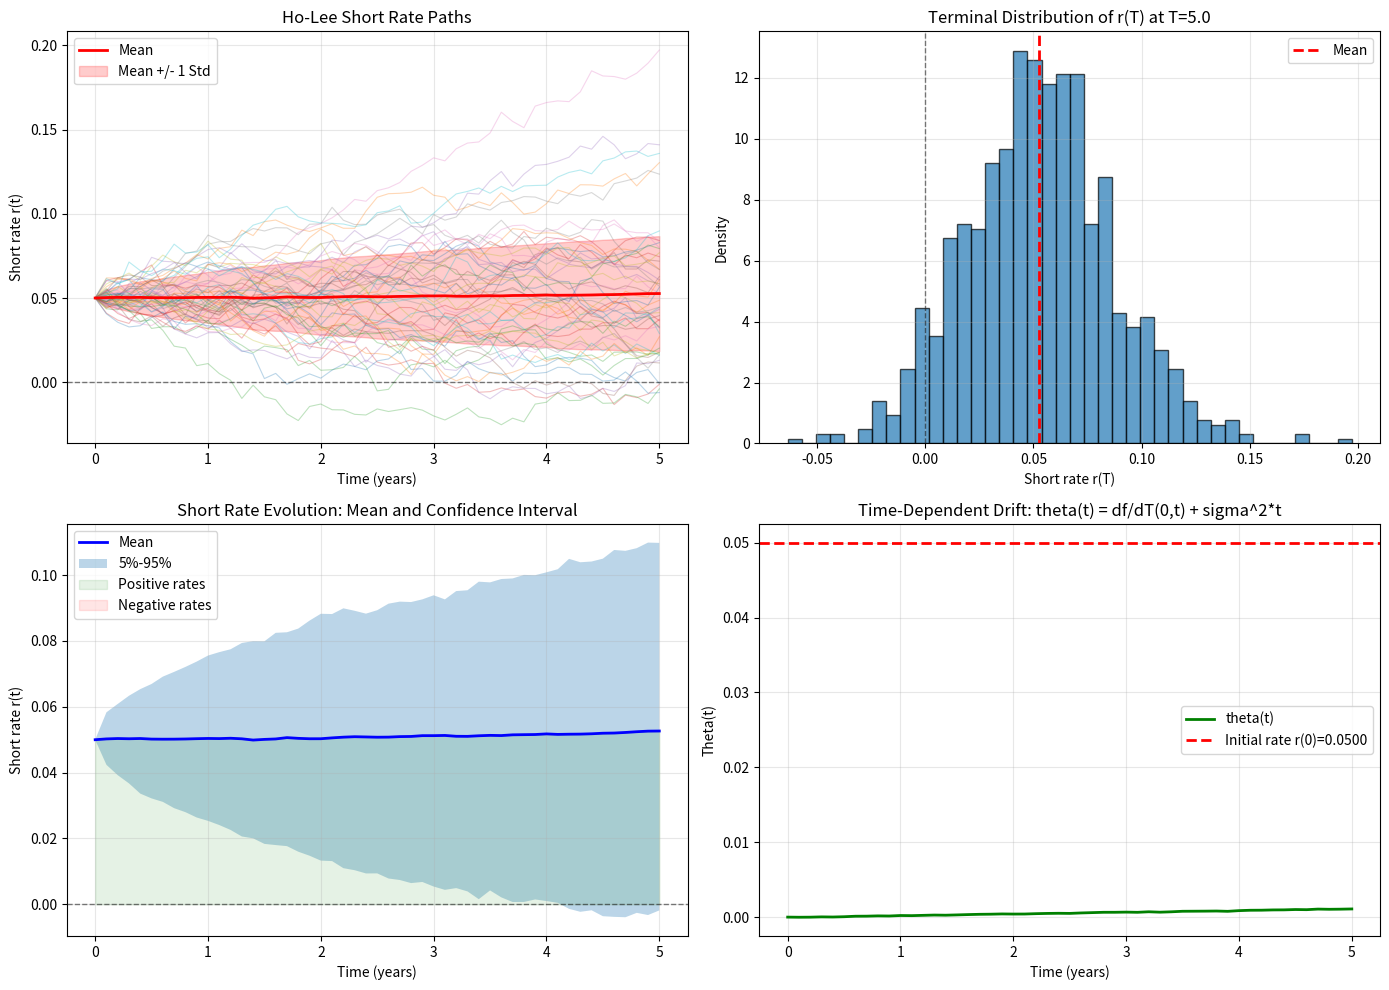

This figure's Python source:
"""
Ho-Lee Interest Rate Model

This module implements the Ho-Lee interest rate model, a simple but pedagogically
important Gaussian short-rate model that captures the basics of term structure modeling.

The Ho-Lee model is a special case of Hull-White with lambda=0. The SDE is:
    dr(t) = theta(t) dt + sigma dW(t)

where theta(t) is calibrated to match the initial yield curve:
    theta(t) = df/dT(0,t) + sigma^2 * t

Key features:
- No mean reversion (random walk behavior)
- Time-dependent drift calibrated to initial curve
- Analytical zero-coupon bond prices
- Closed-form option prices
- Simple enough for intuition, realistic enough for applications

The model captures parallel shifts in the yield curve and is useful for:
- Cap/floor pricing
- Swaption pricing
- Bond option valuation

[redacted]
"""

import numpy as np
import matplotlib.pyplot as plt
from scipy.stats import norm
from scipy.optimize import brentq


def f(P, T):
    """
    Extract forward rate from zero-coupon bond prices.

    Parameters
    ----------
    P : callable
        ZCB price function P(0, T)
    T : float
        Maturity time

    Returns
    -------
    float
        Forward rate f(0, T)

    Notes
    -----
    f(0, T) = -d/dT log(P(0, T))
    Computed via finite difference
    """
    dT = 1e-6
    log_P_minus = np.log(P(T - dT))
    log_P_plus = np.log(P(T + dT))
    return -(log_P_plus - log_P_minus) / (2 * dT)


def df_over_dT(P, T):
    """
    Compute derivative of forward rate with respect to maturity.

    Parameters
    ----------
    P : callable
        ZCB price function
    T : float
        Maturity time

    Returns
    -------
    float
        df/dT(0, T)
    """
    dT = 1e-6
    f_minus = f(P, T - dT)
    f_plus = f(P, T + dT)
    return (f_plus - f_minus) / (2 * dT)


def compute_r0(P):
    """
    Extract initial short rate from yield curve.

    Parameters
    ----------
    P : callable
        ZCB price function P(0, T)

    Returns
    -------
    float
        r(0) = f(0, 0)
    """
    return f(P, 0.0)


def compute_theta(P, T, sigma):
    """
    Compute time-dependent theta for Ho-Lee calibration.

    Parameters
    ----------
    P : callable
        ZCB price function
    T : float
        Time
    sigma : float
        Volatility

    Returns
    -------
    float
        theta(T)

    Notes
    -----
    For Ho-Lee: theta(T) = df/dT(0, T) + sigma^2 * T

    This choice ensures the model fits the initial yield curve exactly
    and maintains consistency with the given volatility.
    """
    df_dT = df_over_dT(P, T)
    return df_dT + sigma**2 * T


def generate_sample_path(r0, theta_func, sigma, T, num_steps, num_paths, seed=None):
    """
    Generate Ho-Lee short rate paths via Euler discretization.

    Parameters
    ----------
    r0 : float
        Initial short rate
    theta_func : callable
        Theta function theta(t)
    sigma : float
        Volatility (constant)
    T : float
        Final time
    num_steps : int
        Number of time steps
    num_paths : int
        Number of Monte Carlo paths
    seed : int, optional
        Random seed

    Returns
    -------
    t : ndarray
        Time grid (num_steps + 1,)
    R : ndarray
        Short rate paths (num_paths, num_steps + 1)
    M : ndarray
        Money market account (num_paths, num_steps + 1)
    """
    if seed is not None:
        np.random.seed(seed)

    # Time grid
    t = np.linspace(0, T, num_steps + 1)
    dt = t[1] - t[0]
    sqrt_dt = np.sqrt(dt)

    # Initialize
    R = np.zeros((num_paths, num_steps + 1))
    M = np.ones((num_paths, num_steps + 1))
    R[:, 0] = r0

    # Brownian increments
    Z = np.random.normal(0, 1, (num_paths, num_steps))

    # Euler discretization: dr = theta(t) dt + sigma dW
    for i in range(num_steps):
        theta_t = theta_func(t[i])
        dW = sqrt_dt * Z[:, i]

        # dr = theta(t) dt + sigma dW
        dR = theta_t * dt + sigma * dW
        R[:, i+1] = R[:, i] + dR

        # dM/M = r(t) dt (money market account)
        M[:, i+1] = M[:, i] * np.exp(R[:, i] * dt)

    return t, R, M


def compute_A(P_0, sigma, T, U):
    """
    Compute A coefficient for ZCB pricing formula.

    Parameters
    ----------
    P_0 : callable
        Initial ZCB price P(0, S)
    sigma : float
        Volatility
    T : float
        Current time
    U : float
        Bond maturity

    Returns
    -------
    float
        A(T, U)

    Notes
    -----
    Bond price: P(t, U) = A(t, U) * exp(-B(t, U) * r(t))
    For Ho-Lee: B(T, U) = U - T (no mean reversion)
    A(T, U) is adjusted for volatility
    """
    B_TU = U - T

    # Variance adjustment
    var_adjustment = sigma**2 / 2 * (U - T)**2 * T

    return P_0(U) / P_0(T) * np.exp(var_adjustment)


def compute_B(T, U):
    """
    Compute B coefficient for ZCB pricing formula.

    Parameters
    ----------
    T : float
        Current time
    U : float
        Bond maturity

    Returns
    -------
    float
        B(T, U) = U - T

    Notes
    -----
    For Ho-Lee (no mean reversion), this is simply the time difference.
    """
    return U - T


def compute_ZCB(A_T_U, B_T_U, r_T):
    """
    Compute zero-coupon bond price.

    Parameters
    ----------
    A_T_U : float
        A coefficient
    B_T_U : float
        B coefficient
    r_T : float
        Short rate at time T

    Returns
    -------
    float
        P(T, U)
    """
    return A_T_U * np.exp(-B_T_U * r_T)


def zcb_call_price(K, T, U, P_0, r0, sigma):
    """
    Compute call option on zero-coupon bond under Ho-Lee.

    Parameters
    ----------
    K : float
        Strike price
    T : float
        Option expiration
    U : float
        Bond maturity (U > T)
    P_0 : callable
        Initial ZCB prices
    r0 : float
        Initial short rate
    sigma : float
        Volatility

    Returns
    -------
    float
        Call option price
    """
    # Bond price volatility
    B_TU = U - T
    sigma_P = sigma * B_TU * np.sqrt(T)

    # Expected bond price at T
    P_T = compute_A(P_0, sigma, 0, T) * np.exp(-B_TU * r0) / P_0(T)
    F = P_T / P_0(T)  # Forward bond price

    # Black76 formula
    d1 = (np.log(F / K) + 0.5 * sigma_P**2) / sigma_P
    d2 = d1 - sigma_P

    call = P_0(U) * norm.cdf(d1) - K * P_0(T) * norm.cdf(d2)
    return call


def zcb_put_price(K, T, U, P_0, r0, sigma):
    """
    Compute put option on zero-coupon bond under Ho-Lee.

    Parameters
    ----------
    K : float
        Strike price
    T : float
        Option expiration
    U : float
        Bond maturity (U > T)
    P_0 : callable
        Initial ZCB prices
    r0 : float
        Initial short rate
    sigma : float
        Volatility

    Returns
    -------
    float
        Put option price
    """
    # Bond price volatility
    B_TU = U - T
    sigma_P = sigma * B_TU * np.sqrt(T)

    # Expected bond price at T
    A_TU = compute_A(P_0, sigma, 0, T)
    P_T = A_TU * np.exp(-B_TU * r0) / P_0(T)
    F = P_T / P_0(T)  # Forward bond price

    # Black76 formula
    d1 = (np.log(F / K) + 0.5 * sigma_P**2) / sigma_P
    d2 = d1 - sigma_P

    put = K * P_0(T) * norm.cdf(-d2) - P_0(U) * norm.cdf(-d1)
    return put


def caplet_price(K, t_fixing, t_settlement, notional, day_count, P_0, sigma):
    """
    Compute caplet price under Ho-Lee.

    Parameters
    ----------
    K : float
        Strike rate (cap rate)
    t_fixing : float
        Fixing time
    t_settlement : float
        Settlement time
    notional : float
        Notional principal
    day_count : float
        Day count fraction (tau)
    P_0 : callable
        Initial ZCB prices
    sigma : float
        Volatility

    Returns
    -------
    float
        Caplet price
    """
    tau = day_count

    # Forward LIBOR at time 0
    L_0 = (P_0(t_fixing) - P_0(t_settlement)) / (tau * P_0(t_settlement))

    # LIBOR volatility
    sigma_L = sigma * tau * np.sqrt(t_fixing)

    # Black76 formula
    d1 = (np.log(L_0 / K) + 0.5 * sigma_L**2) / sigma_L
    d2 = d1 - sigma_L

    caplet = notional * tau * P_0(t_settlement) * (L_0 * norm.cdf(d1) - K * norm.cdf(d2))
    return caplet


def main():
    """
    Demonstrate Ho-Lee model with path simulation and option pricing.
    """
    print("=" * 70)
    print("Ho-Lee Interest Rate Model Demonstration")
    print("=" * 70)

    # Parameters
    T_total = 5.0
    num_steps = 50
    num_paths = 1000

    # Model parameters
    sigma = 0.015  # Volatility (1.5%)
    r0 = 0.05      # Initial rate (5%)

    print(f"\nModel Parameters:")
    print(f"  Sigma (volatility):  {sigma:.4f}")
    print(f"  r(0) (initial rate): {r0:.4f}")
    print()

    # Simple yield curve: flat at r0
    def P_0(T):
        return np.exp(-r0 * T)

    # Theta function
    def theta_func(t):
        return compute_theta(P_0, t, sigma)

    # Generate paths
    print("Generating Ho-Lee paths...")
    t_grid, R_paths, M_paths = generate_sample_path(
        r0, theta_func, sigma, T_total, num_steps, num_paths, seed=42
    )

    print(f"  Generated {num_paths} paths with {num_steps} steps")
    print(f"  Time horizon: {T_total} years")
    print()

    # Statistics
    mean_r = np.mean(R_paths, axis=0)
    std_r = np.std(R_paths, axis=0)

    print(f"Short rate statistics at final time T={T_total}:")
    print(f"  Mean r(T):      {mean_r[-1]:.6f}")
    print(f"  Std r(T):       {std_r[-1]:.6f}")
    print(f"  Min r(T):       {R_paths[:, -1].min():.6f}")
    print(f"  Max r(T):       {R_paths[:, -1].max():.6f}")
    print()

    # Negative rates possible (characteristic of Ho-Lee without floor)
    neg_rates = np.sum(R_paths < 0) / (num_paths * (num_steps + 1))
    print(f"Proportion of negative rates: {neg_rates*100:.2f}%")
    print("(Note: Ho-Lee allows negative rates; add a floor for more realism)")
    print()

    # Option pricing examples
    T_opt = 2.0  # Option expiration
    U_opt = 5.0  # Bond maturity
    K_opt = 0.92 # Strike

    call_price = zcb_call_price(K_opt, T_opt, U_opt, P_0, r0, sigma)
    put_price = zcb_put_price(K_opt, T_opt, U_opt, P_0, r0, sigma)

    print(f"Bond Option Prices (T={T_opt}, U={U_opt}, K={K_opt}):")
    print(f"  Call price: {call_price:.6f}")
    print(f"  Put price:  {put_price:.6f}")
    print()

    # Caplet pricing
    caplet_price_val = caplet_price(K=0.05, t_fixing=1.0, t_settlement=1.25,
                                    notional=1e6, day_count=0.25, P_0=P_0, sigma=sigma)
    print(f"Caplet Price (notional 1M, K=5%, fixing at 1y):")
    print(f"  Caplet: {caplet_price_val:.2f}")
    print()

    # Visualization
    fig, axes = plt.subplots(2, 2, figsize=(14, 10))

    # Plot 1: Sample paths
    ax = axes[0, 0]
    sample_indices = np.arange(0, num_paths, max(1, num_paths // 50))
    for idx in sample_indices:
        ax.plot(t_grid, R_paths[idx, :], alpha=0.3, linewidth=0.8)
    ax.plot(t_grid, mean_r, 'r-', linewidth=2, label='Mean')
    ax.fill_between(t_grid, mean_r - std_r, mean_r + std_r,
                     alpha=0.2, color='red', label='Mean +/- 1 Std')
    ax.axhline(0, color='black', linestyle='--', linewidth=1, alpha=0.5)
    ax.set_xlabel('Time (years)')
    ax.set_ylabel('Short rate r(t)')
    ax.set_title('Ho-Lee Short Rate Paths')
    ax.legend()
    ax.grid(True, alpha=0.3)

    # Plot 2: Terminal distribution
    ax = axes[0, 1]
    ax.hist(R_paths[:, -1], bins=40, density=True, alpha=0.7, edgecolor='black')
    ax.axvline(mean_r[-1], color='r', linestyle='--', linewidth=2, label='Mean')
    ax.axvline(0, color='black', linestyle='--', linewidth=1, alpha=0.5)
    ax.set_xlabel('Short rate r(T)')
    ax.set_ylabel('Density')
    ax.set_title(f'Terminal Distribution of r(T) at T={T_total}')
    ax.legend()
    ax.grid(True, alpha=0.3)

    # Plot 3: Mean and confidence bands
    ax = axes[1, 0]
    percentile_95 = np.percentile(R_paths, 95, axis=0)
    percentile_5 = np.percentile(R_paths, 5, axis=0)
    ax.plot(t_grid, mean_r, 'b-', linewidth=2, label='Mean')
    ax.fill_between(t_grid, percentile_5, percentile_95, alpha=0.3, label='5%-95%')
    ax.fill_between(t_grid, 0, mean_r, where=(mean_r >= 0), alpha=0.1, color='green', label='Positive rates')
    ax.fill_between(t_grid, 0, mean_r, where=(mean_r < 0), alpha=0.1, color='red', label='Negative rates')
    ax.axhline(0, color='black', linestyle='--', linewidth=1, alpha=0.5)
    ax.set_xlabel('Time (years)')
    ax.set_ylabel('Short rate r(t)')
    ax.set_title('Short Rate Evolution: Mean and Confidence Interval')
    ax.legend()
    ax.grid(True, alpha=0.3)

    # Plot 4: Theta function evolution
    ax = axes[1, 1]
    theta_vals = np.array([theta_func(t) for t in t_grid])
    ax.plot(t_grid, theta_vals, 'g-', linewidth=2, label='theta(t)')
    ax.axhline(r0, color='r', linestyle='--', linewidth=2, label=f'Initial rate r(0)={r0:.4f}')
    ax.set_xlabel('Time (years)')
    ax.set_ylabel('Theta(t)')
    ax.set_title('Time-Dependent Drift: theta(t) = df/dT(0,t) + sigma^2*t')
    ax.legend()
    ax.grid(True, alpha=0.3)

    plt.tight_layout()
    plt.savefig('quantpie_ho_lee_model.png', dpi=150, bbox_inches='tight')
    print("Figure saved as 'quantpie_ho_lee_model.png'")
    plt.show()


if __name__ == '__main__':
    main()
